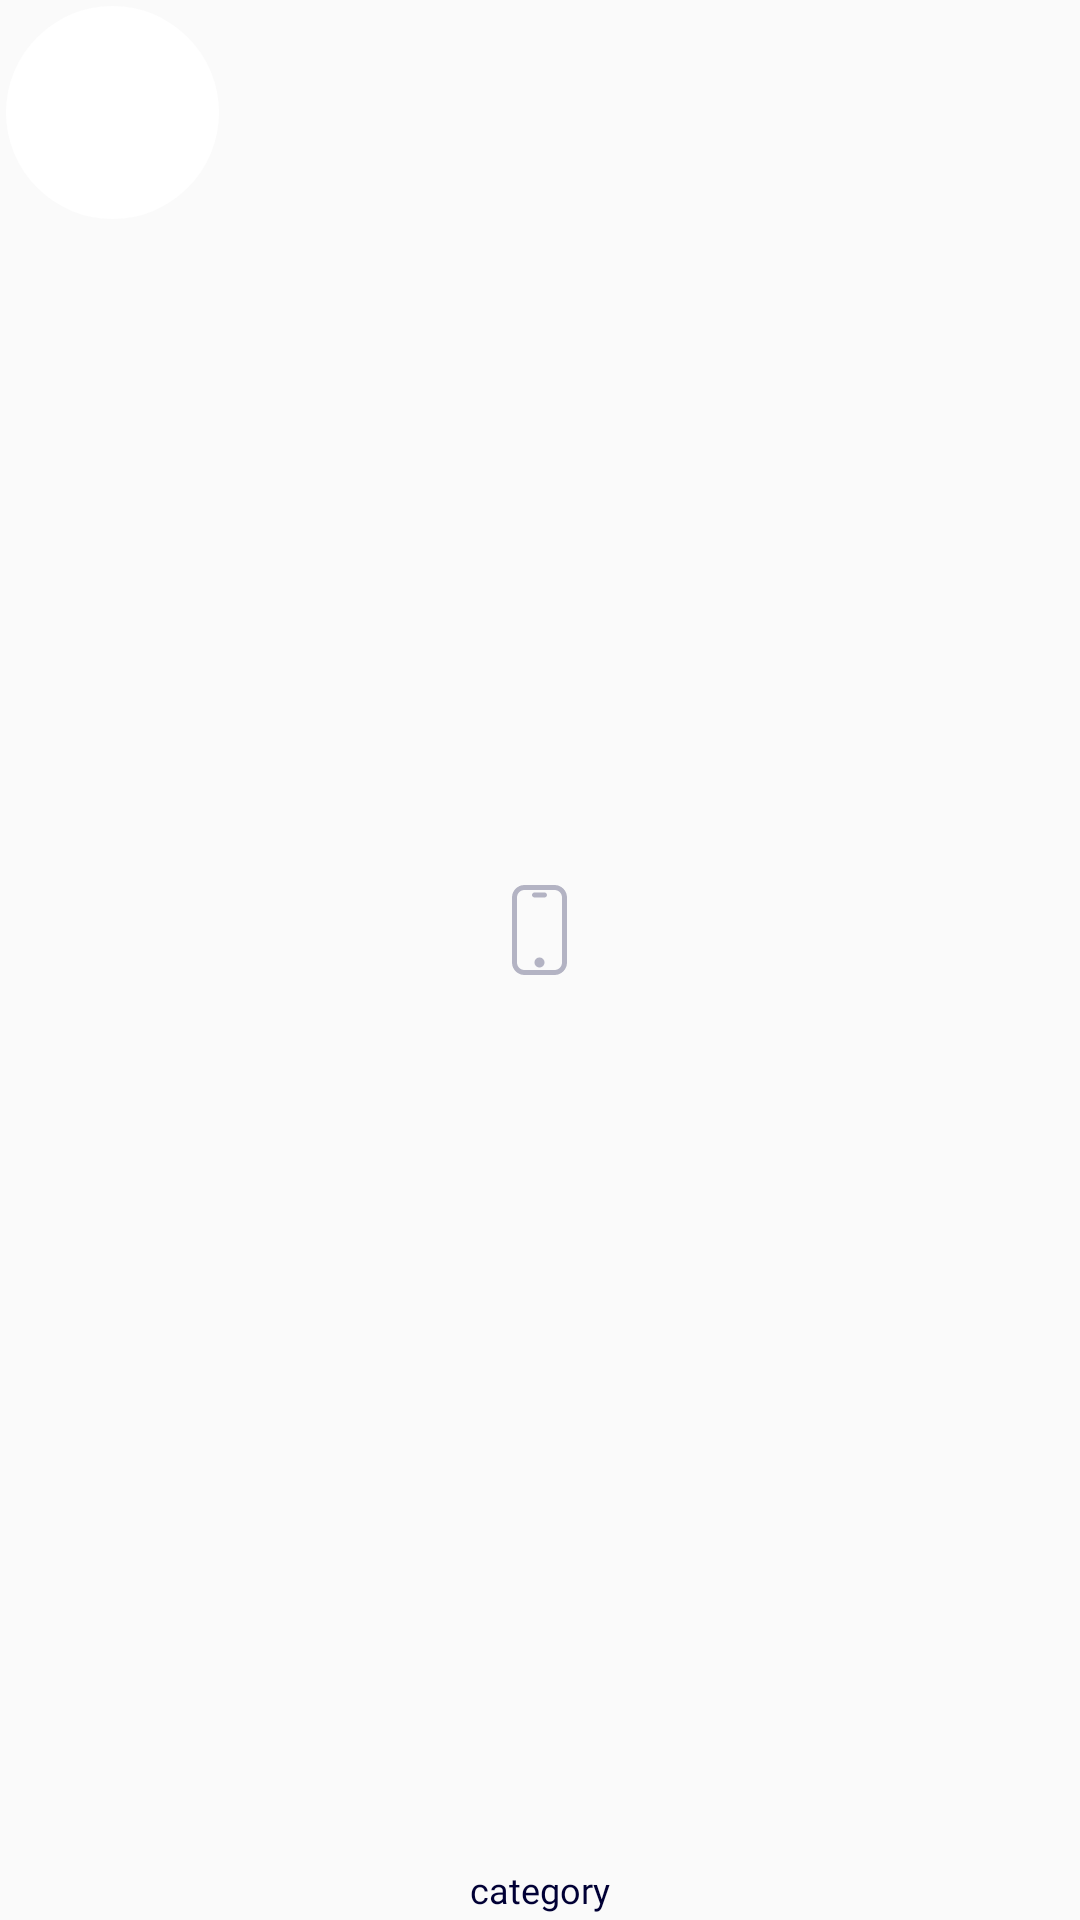

Produce the Android XML layout that renders to this screen, including the resource entries it uses.
<!-- AndroidManifest.xml: application theme Theme.Test2EffectiveMobile -->
<!-- res/layout/button_category_item.xml -->
<?xml version="1.0" encoding="utf-8"?>
<FrameLayout xmlns:android="http://schemas.android.com/apk/res/android"
    xmlns:tools="http://schemas.android.com/tools"
    android:id="@+id/allItem"
    android:layout_width="75dp"
    android:layout_height="91dp"
    android:layout_marginStart="11dp"
    android:layout_marginEnd="11dp"
    android:padding="2dp">

    <Button
        android:id="@+id/btnCategory"
        android:layout_width="71dp"
        android:layout_height="71dp"
        android:background="@drawable/select_category_buttons_not_selected_bg"
        android:stateListAnimator="@null" />

    <ImageView
        android:id="@+id/imCategory"
        android:layout_width="30dp"
        android:layout_height="30dp"
        android:layout_gravity="center"
        android:layout_marginBottom="10dp"
        android:background="@color/transparent"
        android:contentDescription="@string/category_button_foreground"
        android:elevation="10dp"
        android:src="@drawable/ic_svg_smartphone_dark" />

    <TextView
        android:id="@+id/tvCategory"
        android:layout_width="match_parent"
        android:layout_height="wrap_content"
        android:layout_gravity="bottom"
        android:fontFamily="@font/mark_pro"
        android:gravity="center"
        android:text="@string/category"
        android:textColor="@color/secondary_color"
        android:textFontWeight="400"
        android:textSize="12sp"
        tools:ignore="UnusedAttribute" />
</FrameLayout>
<!-- resources referenced by this layout -->
<resources>
  <color name="secondary_color">#010035</color>
  <color name="transparent">#00000000</color>
  <!-- drawable ic_svg_smartphone_dark (drawable) -->
  <vector xmlns:android="http://schemas.android.com/apk/res/android"
      android:width="19dp"
      android:height="30dp"
      android:viewportWidth="19"
      android:viewportHeight="30">
    <path
        android:pathData="M14.1662,0H4.1667C1.87,0 0,1.87 0,4.1667V25.8333C0,28.13 1.87,30 4.1667,30H14.1662C16.463,30 18.3329,28.13 18.3329,25.8333V4.1667C18.3329,1.8685 16.463,0 14.1662,0ZM16.6668,25.8318C16.6668,27.2105 15.5449,28.3324 14.1662,28.3324H4.1667C2.7881,28.3324 1.6661,27.2105 1.6661,25.8318V4.1667C1.6661,2.7881 2.7881,1.6661 4.1667,1.6661H14.1662C15.5449,1.6661 16.6668,2.7881 16.6668,4.1667V25.8318V25.8318Z"
        android:fillColor="@color/dark_ico"/>
    <path
        android:pathData="M9.1665,27.4979C10.0866,27.4979 10.8326,26.752 10.8326,25.8318C10.8326,24.9116 10.0866,24.1657 9.1665,24.1657C8.2463,24.1657 7.5004,24.9116 7.5004,25.8318C7.5004,26.752 8.2463,27.4979 9.1665,27.4979Z"
        android:fillColor="@color/dark_ico"/>
    <path
        android:pathData="M10.8326,2.4992H7.4989C7.0384,2.4992 6.6659,2.8717 6.6659,3.3322C6.6659,3.7927 7.0384,4.1652 7.4989,4.1652H10.8326C11.2931,4.1652 11.6656,3.7927 11.6656,3.3322C11.6656,2.8717 11.2931,2.4992 10.8326,2.4992Z"
        android:fillColor="@color/dark_ico"/>
  </vector>
  <!-- drawable select_category_buttons_not_selected_bg (drawable) -->
  <?xml version="1.0" encoding="utf-8"?>
  <shape android:shape="oval"
      xmlns:android="http://schemas.android.com/apk/res/android">
      <solid android:color="@color/white"/>
  </shape>
  <string name="category">category</string>
  <string name="category_button_foreground">category button foreground</string>
  <style name="Theme.Test2EffectiveMobile" parent="Theme.AppCompat.Light.NoActionBar">
          
          <item name="colorPrimary">@color/primary_color</item>
          <item name="colorPrimaryVariant">@color/purple_700</item>
          <item name="colorOnPrimary">@color/white</item>
          
          <item name="colorSecondary">@color/teal_200</item>
          <item name="colorSecondaryVariant">@color/teal_700</item>
          <item name="colorOnSecondary">@color/black</item>
          
          <item name="android:statusBarColor">@color/transparent</item>
          <item name="android:windowLightStatusBar">true</item>
  
      </style>
  <color name="dark_ico">#B3B3C3</color>
  <color name="white">#FFFFFFFF</color>
  <color name="primary_color">#FF6E4E</color>
  <color name="purple_700">#FF3700B3</color>
  <color name="teal_200">#FF03DAC5</color>
  <color name="teal_700">#FF018786</color>
  <color name="black">#FF000000</color>
</resources>
